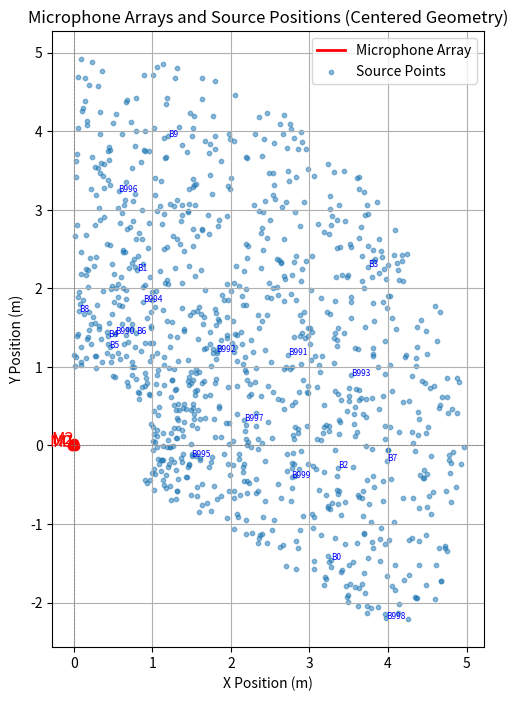

Write Python code to recreate this figure.
import numpy as np
import matplotlib.pyplot as plt

# NOTE: this code doesn't exactly call the dataset_creator logic in the exact same way, but it is very related. This makes a useful figure. 

def triangle_coords_centered(sl):
    """Return coordinates for an equilateral triangle centered at the origin with side length sl."""
    h = sl * np.sqrt(3) / 2
    M0 = np.array([-sl / 2, -h / 3])
    M1 = np.array([ sl / 2, -h / 3])
    M2 = np.array([  0.0,    2 * h / 3])
    return np.vstack([M0, M1, M2, M0]), [M0, M1, M2]

def sample_source_positions(num_points=1000, r_min=2.0, r_max=5.0):
    """Sample points uniformly in polar coordinates between -30° and 90°."""
    angles_deg = np.random.uniform(-30, 90, size=num_points)
    angles_rad = np.deg2rad(angles_deg)
    radii = np.random.uniform(r_min, r_max, size=num_points)
    x = radii * np.cos(angles_rad)
    y = radii * np.sin(angles_rad)
    return np.stack((x, y), axis=1)

def plot_mic_array_and_sources(triangle, mics, sources):
    plt.figure(figsize=(10, 8))

    # Plot microphone triangle
    plt.plot(triangle[:, 0], triangle[:, 1], 'r-', linewidth=2, label="Microphone Array")
    for i, mic in enumerate(mics):
        plt.plot(mic[0], mic[1], 'ro')
        plt.text(mic[0], mic[1], f'M{i}', fontsize=12, color='red', ha='right')

    # Plot sources
    plt.scatter(sources[:, 0], sources[:, 1], s=10, alpha=0.5, label="Source Points")
    for i in range(len(sources)):
        if i < 10 or i >= 990:
            x, y = sources[i]
            plt.text(x, y, f'B{i}', fontsize=6, color='blue')

    # Plot settings
    plt.axhline(0, color='gray', linestyle='--', linewidth=0.5)
    plt.axvline(0, color='gray', linestyle='--', linewidth=0.5)
    plt.gca().set_aspect('equal')
    plt.grid(True)
    plt.title("Microphone Arrays and Source Positions (Centered Geometry)")
    plt.xlabel("X Position (m)")
    plt.ylabel("Y Position (m)")
    plt.legend()
    plt.show()

if __name__ == "__main__":
    side_length = 0.045  # You can change this as needed
    triangle, mic_positions = triangle_coords_centered(side_length)
    source_positions = sample_source_positions(num_points=1000, r_min=1, r_max=5.0)
    plot_mic_array_and_sources(triangle, mic_positions, source_positions)
